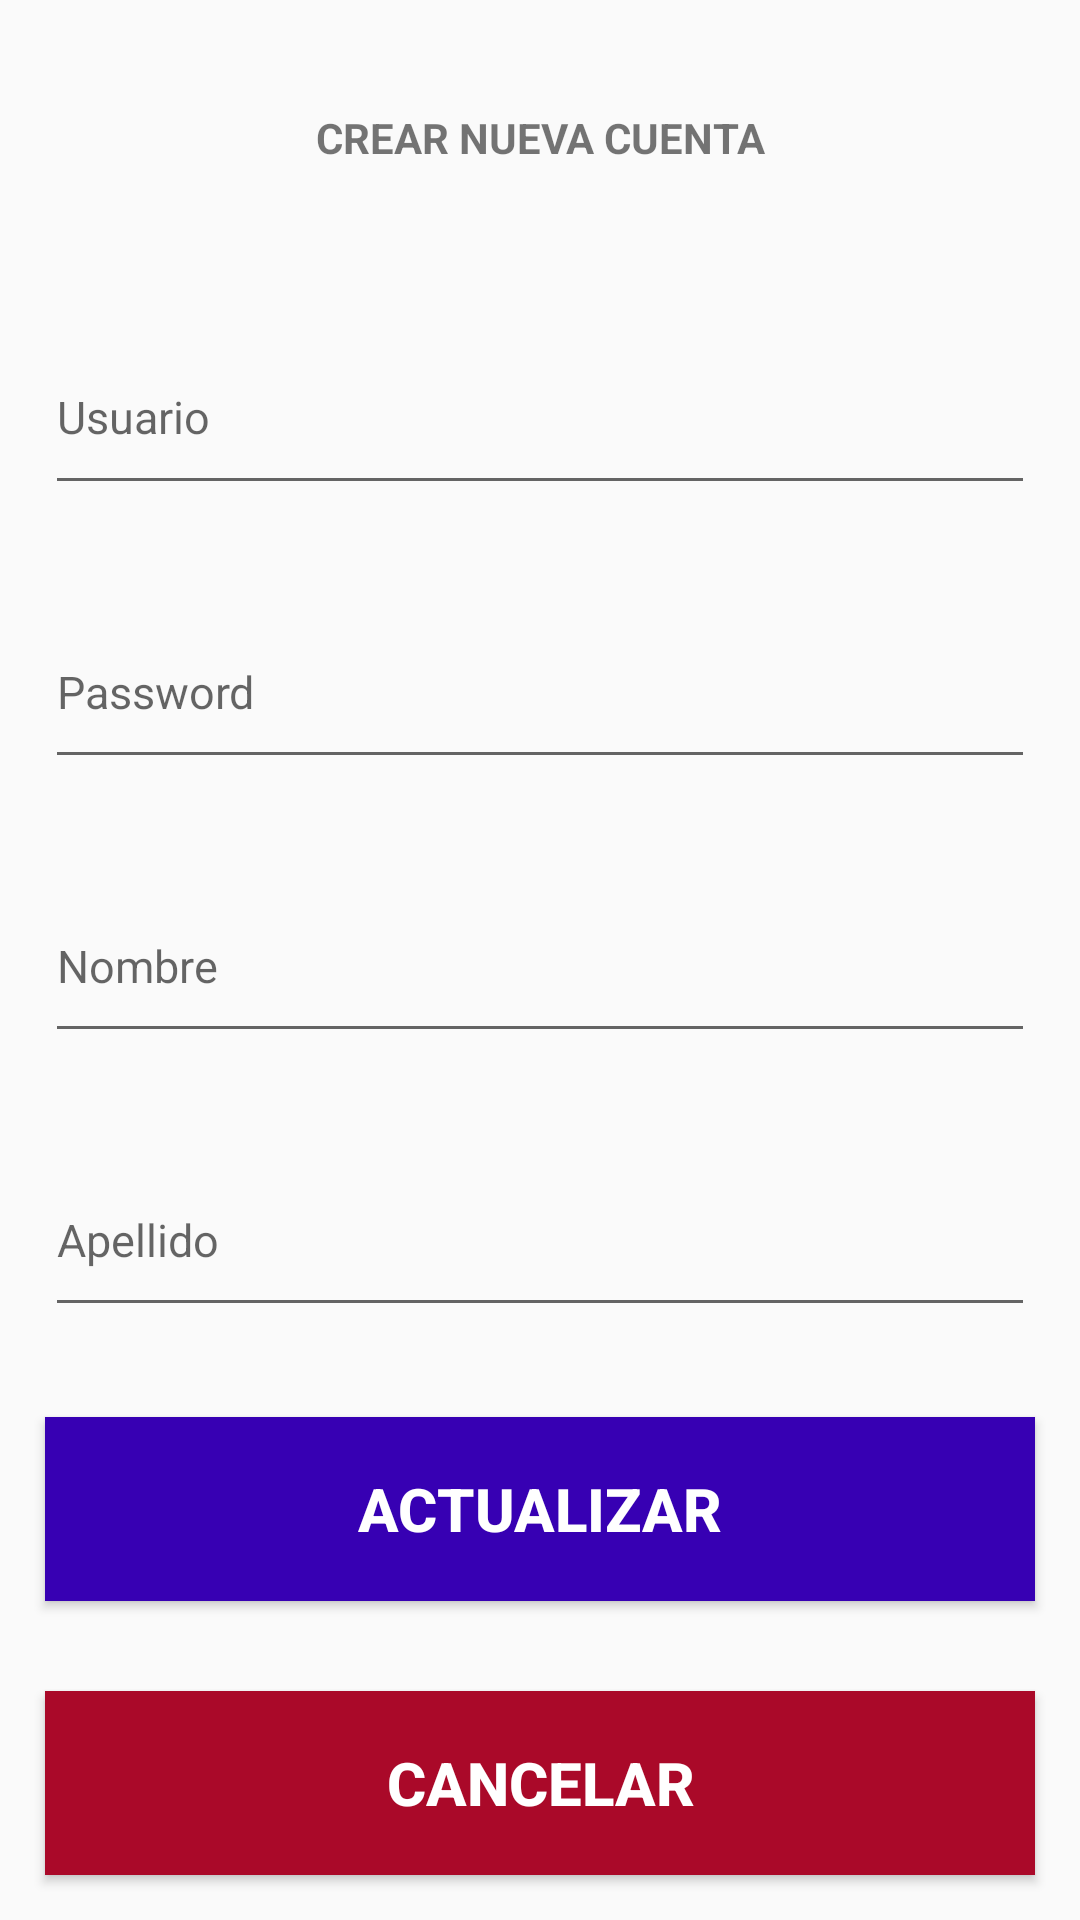

Write the Android layout XML for this screen, with the resource values it uses.
<!-- AndroidManifest.xml: application theme Theme.DonaloLogin -->
<!-- res/layout/editar.xml -->
<?xml version="1.0" encoding="utf-8"?>
<LinearLayout xmlns:android="http://schemas.android.com/apk/res/android"
    xmlns:app="http://schemas.android.com/apk/res-auto"
    xmlns:tools="http://schemas.android.com/tools"
    android:layout_width="match_parent"
    android:layout_height="match_parent"
    android:orientation="vertical"
    tools:context=".MainActivity">


    <TextView
        android:layout_width="match_parent"
        android:layout_height="match_parent"
        android:layout_margin="20dp"
        android:layout_weight="1"
        android:gravity="center"
        android:textStyle="bold"
        android:text="CREAR NUEVA CUENTA"/>

    <EditText
        android:id="@+id/EdiUser"
        android:layout_width="match_parent"
        android:layout_height="match_parent"
        android:layout_margin="15dp"
        android:layout_weight="1"
        android:ems="10"
        android:hint="Usuario"
        android:inputType="textEmailAddress"
        android:textSize="15dp" />

    <EditText
        android:id="@+id/EdiPass"
        android:layout_width="match_parent"
        android:layout_height="match_parent"
        android:layout_margin="15dp"
        android:layout_weight="1"
        android:ems="10"
        android:hint="Password"
        android:inputType="textPassword"
        android:textSize="15dp" />

    <EditText
        android:id="@+id/EdiNombre"
        android:layout_width="match_parent"
        android:layout_height="match_parent"
        android:layout_margin="15dp"
        android:layout_weight="1"
        android:ems="10"
        android:hint="Nombre"
        android:inputType="textPersonName"
        android:textSize="15dp" />

    <EditText
        android:id="@+id/EdiApellido"
        android:layout_width="match_parent"
        android:layout_height="match_parent"
        android:layout_margin="15dp"
        android:layout_weight="1"
        android:layout_marginLeft="15dp"
        android:layout_marginRight="15dp"
        android:layout_marginBottom="15dp"
        android:ems="10"
        android:hint="Apellido"
        android:inputType="textPersonName"
        android:textSize="15dp" />

    <Button
        android:id="@+id/btnEdiActualizar"
        android:layout_width="match_parent"
        android:layout_height="match_parent"
        android:layout_margin="15dp"
        android:layout_weight="1"
        android:background="@color/purple_700"
        android:text="Actualizar"
        android:textColor="#ffffff"
        android:textSize="20dp"
        android:textStyle="bold"/>

    <Button
        android:id="@+id/btnEdiCancelar"
        android:layout_width="match_parent"
        android:layout_height="match_parent"
        android:layout_margin="15dp"
        android:layout_weight="1"
        android:background="#AA0929"
        android:text="Cancelar"
        android:textColor="#ffffff"
        android:textSize="20dp"
        android:textStyle="bold"/>


</LinearLayout>
<!-- resources referenced by this layout -->
<resources>
  <style name="Theme.DonaloLogin" parent="Theme.AppCompat.Light.NoActionBar">
          
          <item name="colorPrimary">@color/purple_500</item>
          <item name="colorPrimaryVariant">@color/purple_700</item>
          <item name="colorOnPrimary">@color/white</item>
          
          <item name="colorSecondary">@color/teal_200</item>
          <item name="colorSecondaryVariant">@color/teal_700</item>
          <item name="colorOnSecondary">@color/black</item>
          
          <item name="android:statusBarColor" tools:targetApi="l">?attr/colorPrimaryVariant</item>
          
      </style>
  <!-- not gathered from this repository: default colours our renderer supplied (Android Studio template values) -->
  <color name="purple_500">#FF6200EE</color>
  <color name="purple_700">#FF3700B3</color>
  <color name="teal_200">#FF03DAC5</color>
  <color name="teal_700">#FF018786</color>
  <color name="black">#FF000000</color>
  <color name="white">#FFFFFFFF</color>
</resources>
